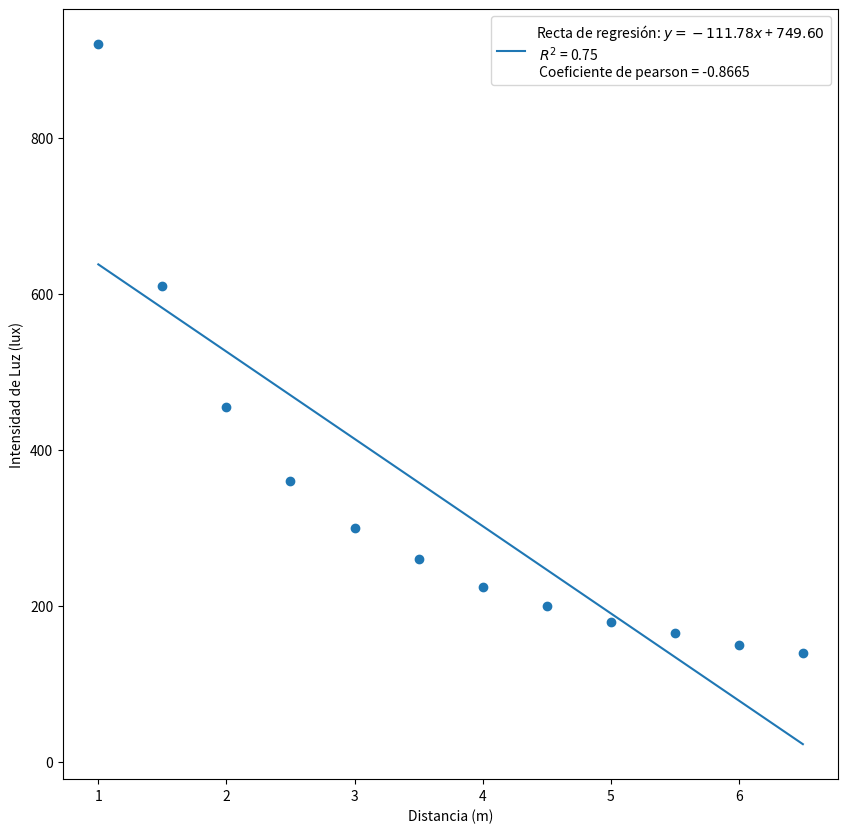

Reproduce this figure in Python.
import matplotlib.pyplot as plt
import numpy as np
X = np.array([1.0, 1.5, 2.0, 2.5, 3.0, 3.5, 4.0, 4.5, 5.0, 5.5, 6.0, 6.5])
Y = [920, 610, 455, 360, 300, 260, 225, 200, 180, 165, 150, 140]
a, b = np.polyfit(X, Y, 1)
pearson = np.corrcoef(X, Y)[0, 1]
Y_pred = a*X+b
R2 = pearson ** 2
plt.figure(figsize=(10, 10))
plt.scatter(X,Y)
plt.plot (X,Y_pred, label=f"Recta de regresión: $y = {a:.2f}x$ + ${b:.2f}$ \n $R^2$ = {R2:.2f} \n Coeficiente de pearson = {pearson:.4f}")
plt.xlabel ("Distancia (m)")
plt.ylabel ("Intensidad de Luz (lux)")
plt.legend()
plt.show()

print (f"{pearson}")
print (f"{R2}")

